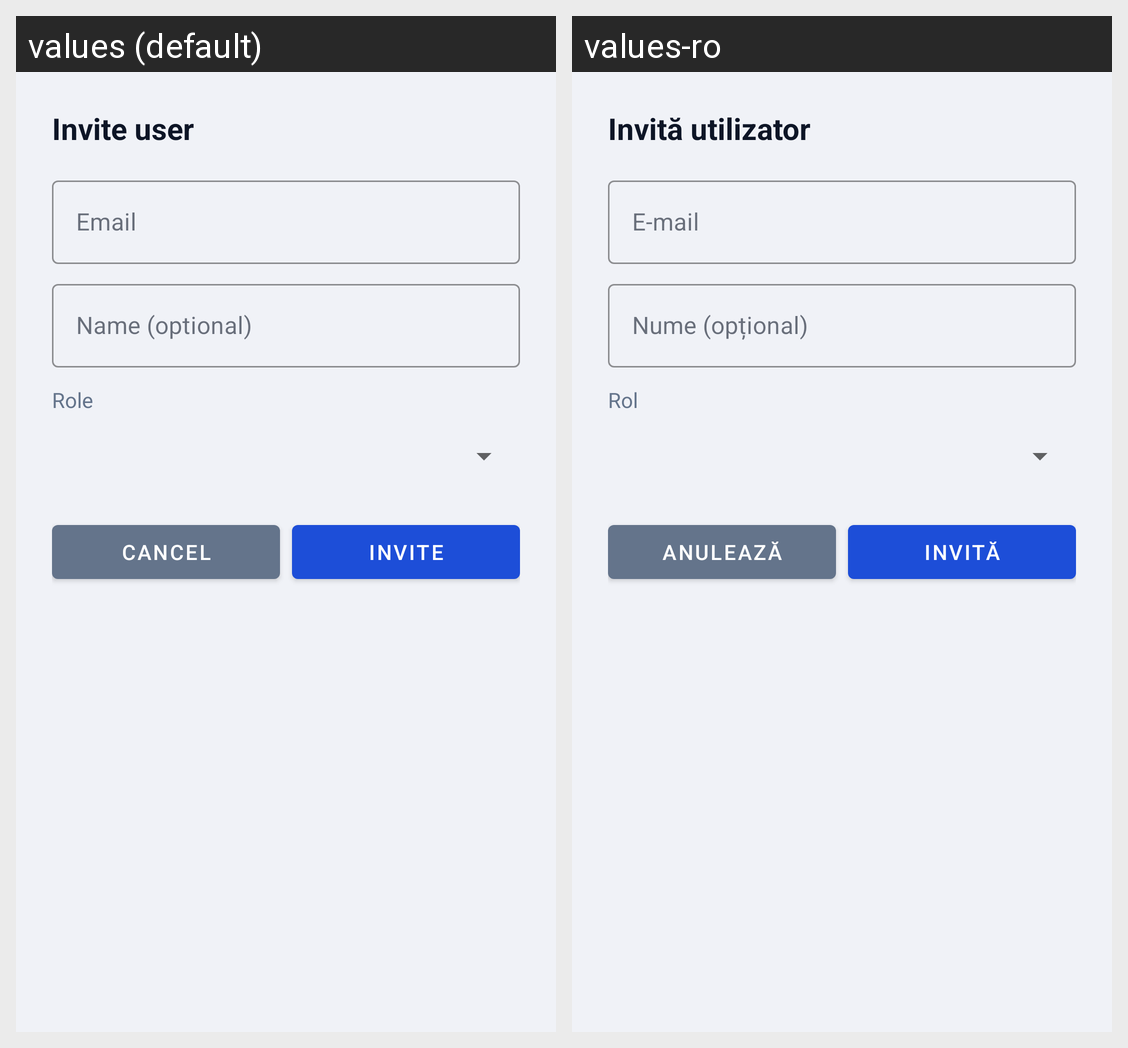

The Android screen above is rendered under two locales of the same app. Produce the string resources it draws, with the default and per-locale values.
Android screen res/layout/dialog_invite_user.xml rendered under 2 locales, left to right: values (default), values-ro. Device: Nexus 5 (rendered at 1080×1920; each locale shown at half size, 540×960, under a caption strip naming it); theme Theme.CarSharing.
Strings drawn on this screen, with the default value and each locale's value (text and hints the layout hard-codes, and strings that could not be matched under every locale, appear in the picture but are not listed):

invite_user_title
  values: Invite user
  values-ro: Invită utilizator

hint_email
  values: Email
  values-ro: E-mail

hint_name_optional
  values: Name (optional)
  values-ro: Nume (opțional)

role_label
  values: Role
  values-ro: Rol

cancel
  values: Cancel
  values-ro: Anulează

invite
  values: Invite
  values-ro: Invită
